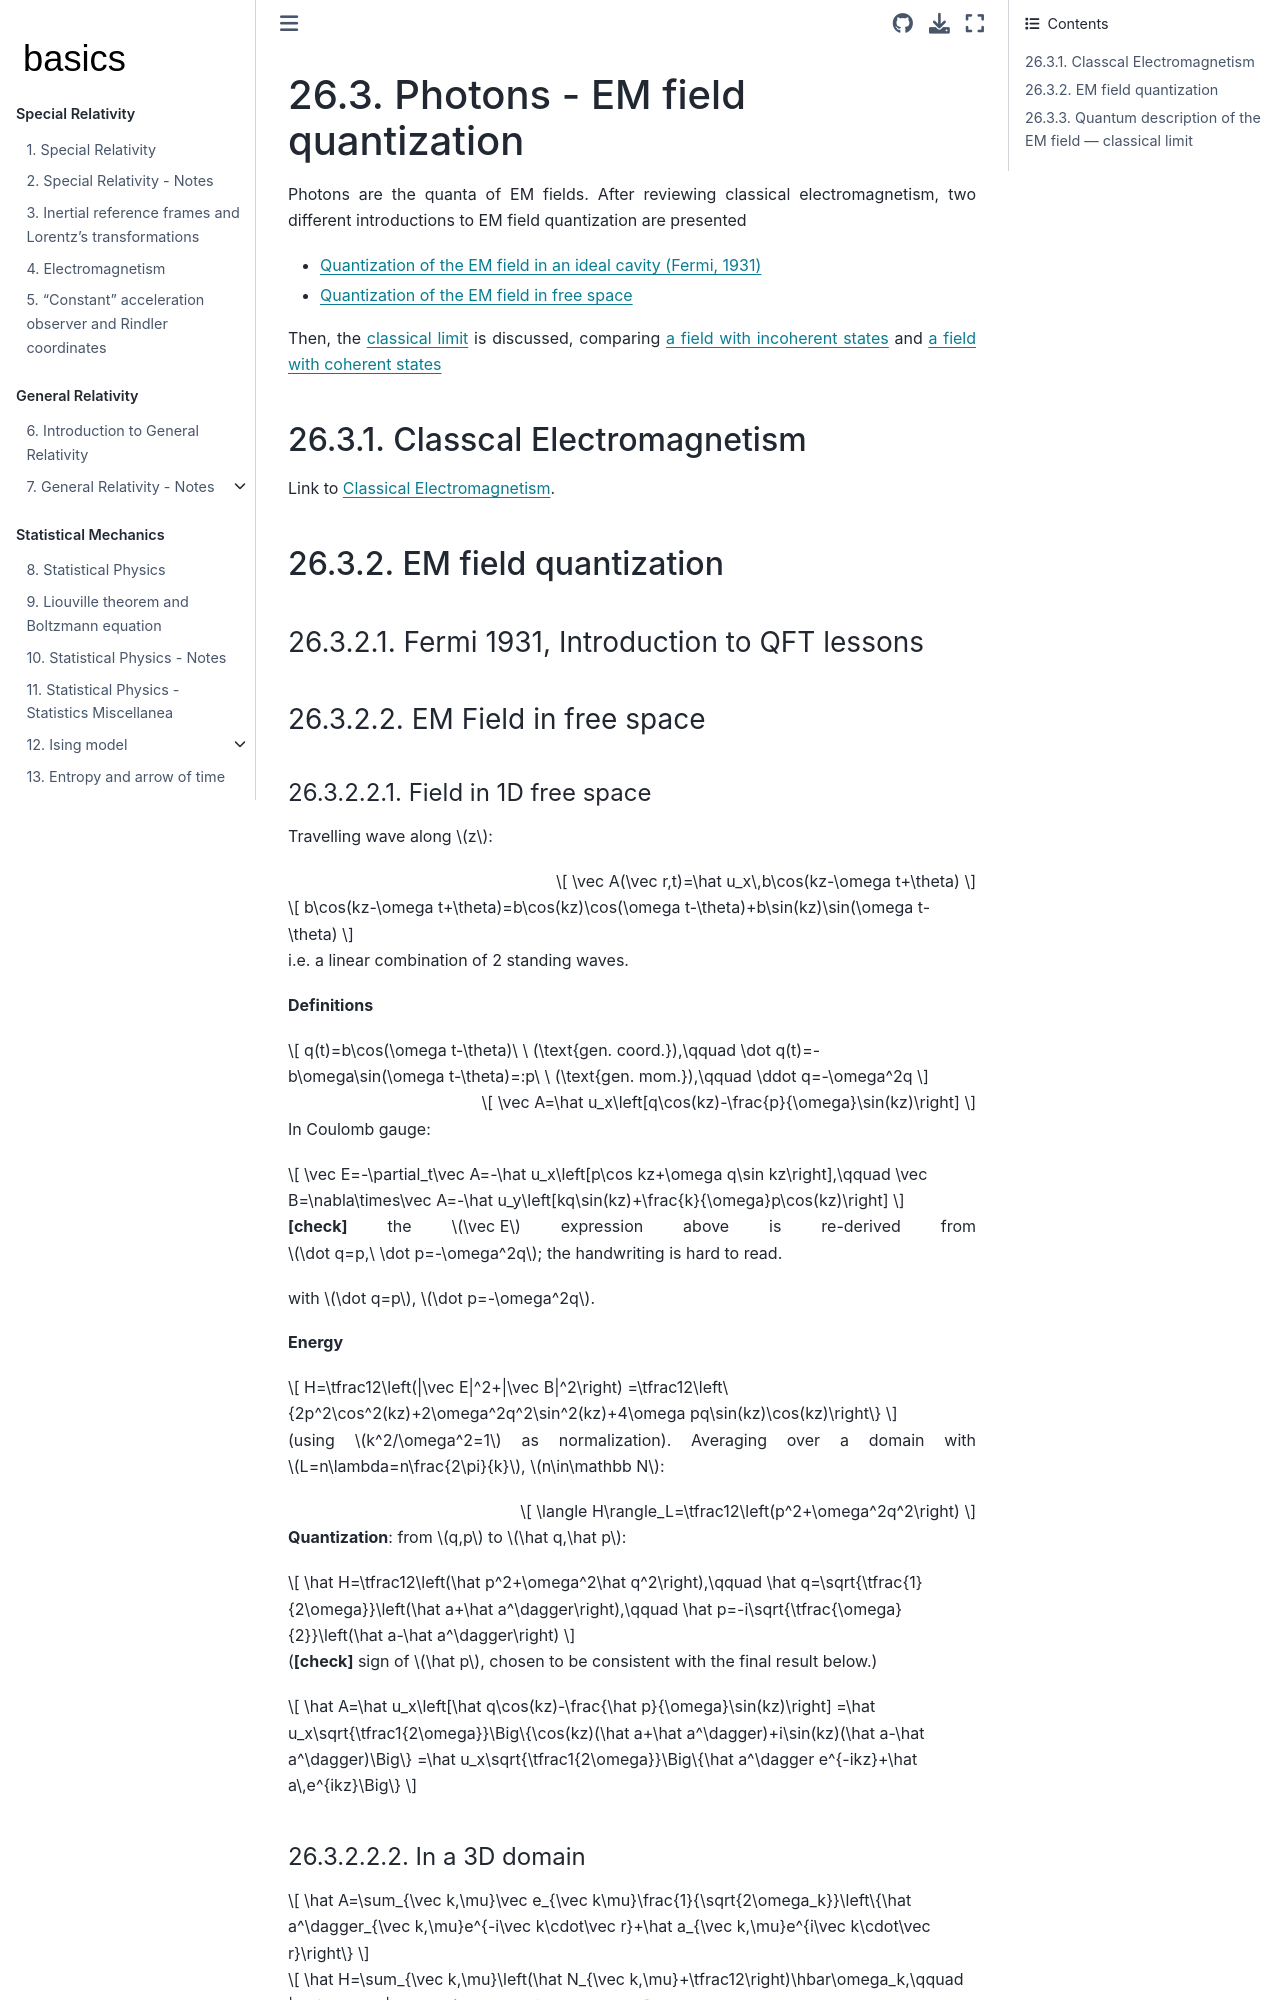

repository: Basics2022/bbooks-physics-modern · page: ch/quantum-mechanics/qft/photons.html · generator: jekyll

(quantum-mechanics:qft:photons)=
# Photons - EM field quantization

Photons are the quanta of EM fields. After reviewing classical electromagnetism, two different introductions to EM field quantization are presented
* [Quantization of the EM field in an ideal cavity (Fermi, 1931)](quantum-mechanics:qft:photons:em-field-quantization:fermi)
* [Quantization of the EM field in free space](quantum-mechanics:qft:photons:em-field-quantization:free-space)

Then, the [classical limit](quantum-mechanics:qft:photons:em-field-quantization:classical-limit) is discussed, comparing [a field with incoherent states](quantum-mechanics:qft:photons:em-field-quantization:classical-limit:incoherent-states) and [a field with coherent states](quantum-mechanics:qft:photons:em-field-quantization:classical-limit:coherent-states)

(quantum-mechanics:qft:photons:classical-em)=
## Classcal Electromagnetism

Link to [Classical Electromagnetism](https://basics2022.github.io/bbooks-physics-electromagnetism/intro.html).

(quantum-mechanics:qft:photons:em-field-quantization)=
## EM field quantization

(quantum-mechanics:qft:photons:em-field-quantization:fermi)=
### Fermi 1931, Introduction to QFT lessons

(quantum-mechanics:qft:photons:em-field-quantization:free-space)=
### EM Field in free space

#### Field in 1D free space

Travelling wave along $z$:

$$
\vec A(\vec r,t)=\hat u_x\,b\cos(kz-\omega t+\theta)
$$

$$
b\cos(kz-\omega t+\theta)=b\cos(kz)\cos(\omega t-\theta)+b\sin(kz)\sin(\omega t-\theta)
$$

i.e. a linear combination of 2 standing waves.

**Definitions**

$$
q(t)=b\cos(\omega t-\theta)\ \ (\text{gen. coord.}),\qquad
\dot q(t)=-b\omega\sin(\omega t-\theta)=:p\ \ (\text{gen. mom.}),\qquad
\ddot q=-\omega^2q
$$

$$
\vec A=\hat u_x\left[q\cos(kz)-\frac{p}{\omega}\sin(kz)\right]
$$

In Coulomb gauge:

$$
\vec E=-\partial_t\vec A=-\hat u_x\left[p\cos kz+\omega q\sin kz\right],\qquad
\vec B=\nabla\times\vec A=-\hat u_y\left[kq\sin(kz)+\frac{k}{\omega}p\cos(kz)\right]
$$

**[check]** the $\vec E$ expression above is re-derived from $\dot q=p,\ \dot p=-\omega^2q$; the handwriting is hard to read.

with $\dot q=p$, $\dot p=-\omega^2q$.

**Energy**

$$
H=\tfrac12\left(|\vec E|^2+|\vec B|^2\right)
=\tfrac12\left\{2p^2\cos^2(kz)+2\omega^2q^2\sin^2(kz)+4\omega pq\sin(kz)\cos(kz)\right\}
$$

(using $k^2/\omega^2=1$ as normalization). Averaging over a domain with $L=n\lambda=n\frac{2\pi}{k}$, $n\in\mathbb N$:

$$
\langle H\rangle_L=\tfrac12\left(p^2+\omega^2q^2\right)
$$

**Quantization**: from $q,p$ to $\hat q,\hat p$:

$$
\hat H=\tfrac12\left(\hat p^2+\omega^2\hat q^2\right),\qquad
\hat q=\sqrt{\tfrac{1}{2\omega}}\left(\hat a+\hat a^\dagger\right),\qquad
\hat p=-i\sqrt{\tfrac{\omega}{2}}\left(\hat a-\hat a^\dagger\right)
$$

(**[check]** sign of $\hat p$, chosen to be consistent with the final result below.)

$$
\hat A=\hat u_x\left[\hat q\cos(kz)-\frac{\hat p}{\omega}\sin(kz)\right]
=\hat u_x\sqrt{\tfrac1{2\omega}}\Big\{\cos(kz)(\hat a+\hat a^\dagger)+i\sin(kz)(\hat a-\hat a^\dagger)\Big\}
=\hat u_x\sqrt{\tfrac1{2\omega}}\Big\{\hat a^\dagger e^{-ikz}+\hat a\,e^{ikz}\Big\}
$$
